Run: headless pygame with SDL's dummy video driver; simulated clock (each Clock.tick advances the game by its frame time, no real sleeping); random seed 0; keys injected as events and as key.get_pressed() state; mouse plan: one left click at the window centre at the start of phase 2, then a move to the lower-right quarter at the start of phase 3.
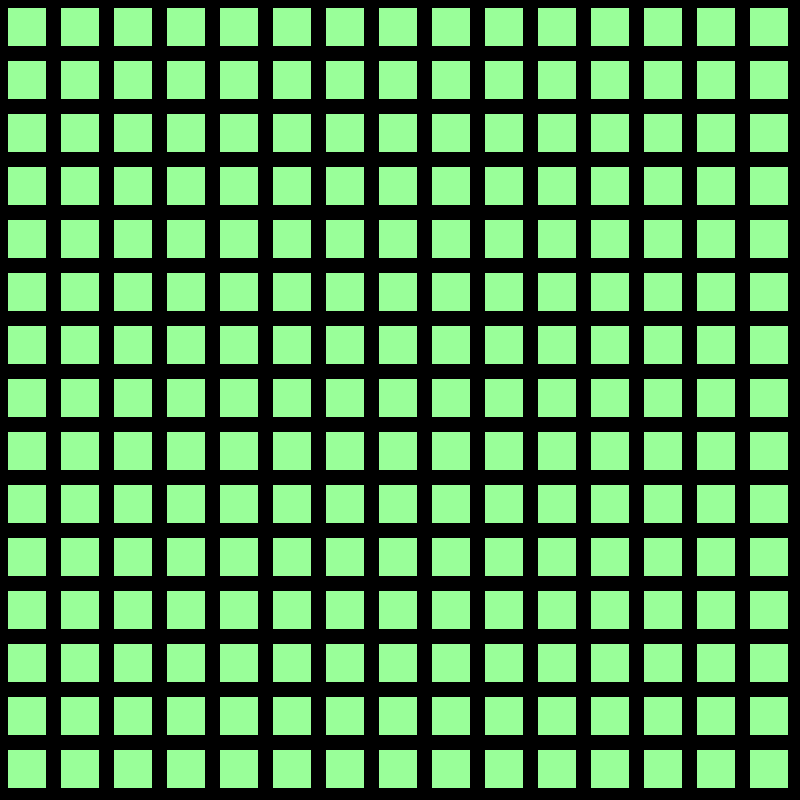
Frame 1 of 4 · flips 1–60 · no input
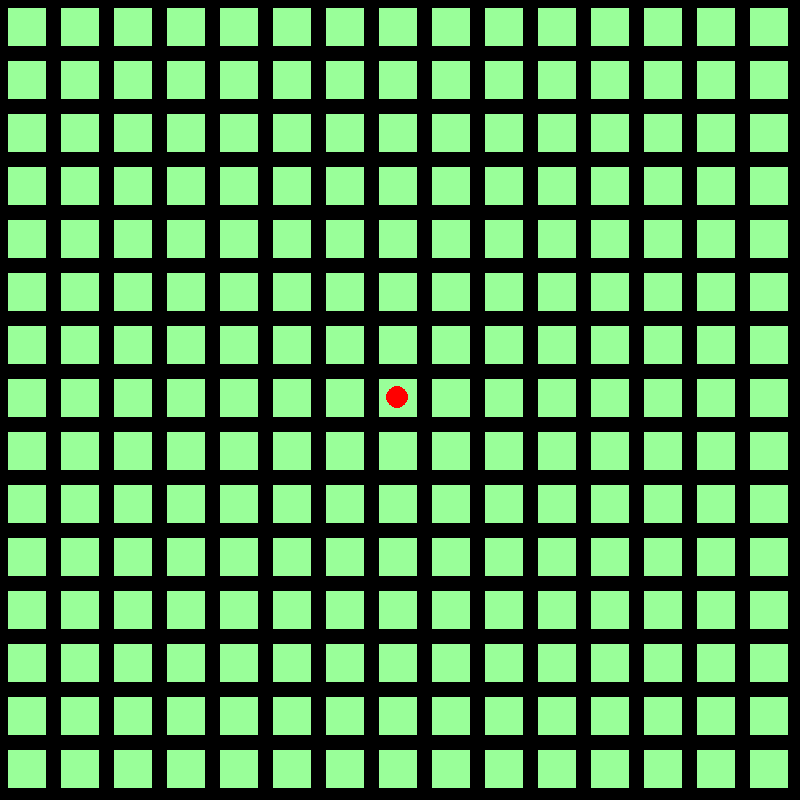
Frame 2 of 4 · flips 61–180 · clicked the window centre · tapped SPACE, RETURN · held RIGHT (→), D
Frame 3 of 4 · flips 181–300 · moved the mouse to the lower-right quarter · held DOWN (↓), S · screen unchanged from frame 2, image omitted
Frame 4 of 4 · flips 301–420 · held LEFT (←), A, UP (↑), W · screen unchanged from frame 3, image omitted

The pygame program that drew these frames:

import pygame
import sys

class Cell:
    def __init__(self):
        self.symbol = None

class Board:
    def __init__(self, grid_size):
        self.grid_size = grid_size
        self.cells = [[Cell() for _ in range(grid_size)] for _ in range(grid_size)]

    def reset(self):
        for row in range(self.grid_size):
            for col in range(self.grid_size):
                self.cells[row][col].symbol = None

    def check_win(self, row, col):
        symbol = self.cells[row][col].symbol
        directions = [(1, 0), (0, 1), (1, 1), (1, -1)]  # Направления: вертикально, горизонтально, по диагонали

        for d in directions:
            count = 1  # Учитываем текущий символ

            # Проверка в одном направлении
            r, c = row, col
            while 0 <= r + d[0] < self.grid_size and 0 <= c + d[1] < self.grid_size and self.cells[r + d[0]][c + d[1]].symbol == symbol:
                count += 1
                r += d[0]
                c += d[1]

            # Проверка в противоположном направлении
            r, c = row, col
            while 0 <= r - d[0] < self.grid_size and 0 <= c - d[1] < self.grid_size and self.cells[r - d[0]][c - d[1]].symbol == symbol:
                count += 1
                r -= d[0]
                c -= d[1]

            if count >= 5:  # Проверяем, есть ли 5 в ряд
                return True
        return False

class Game:
    def __init__(self):
        pygame.init()
        self.width, self.height = 800, 800
        self.grid_size = 15
        self.cell_size = self.width // self.grid_size
        self.line_width = 15

        # Цвета
        self.white = (255, 255, 255)
        self.black = (0, 0, 0)
        self.red = (255, 0, 0)
        self.blue = (0, 0, 255)

        self.screen = pygame.display.set_mode((self.width, self.height))
        pygame.display.set_caption("Крестики-нолики 5 в ряд")

        self.board = Board(self.grid_size)
        self.current_player = "X"

    def draw_board(self):
        for x in range(0, self.width, self.cell_size):
            pygame.draw.line(self.screen, self.black, (x, 0), (x, self.height), self.line_width)
        for y in range(0, self.height, self.cell_size):
            pygame.draw.line(self.screen, self.black, (0, y), (self.width, y), self.line_width)

    def draw_symbols(self):
        for row in range(self.grid_size):
            for col in range(self.grid_size):
                if self.board.cells[row][col].symbol == "X":
                    pygame.draw.circle(self.screen, self.red, (col * self.cell_size + self.cell_size // 2, row * self.cell_size + self.cell_size // 2), self.cell_size // 2 - self.line_width)
                elif self.board.cells[row][col].symbol == "O":
                    # Рисуем крестик
                    start_pos1 = (col * self.cell_size + self.line_width, row * self.cell_size + self.line_width)
                    end_pos1 = (col * self.cell_size + self.cell_size - self.line_width, row * self.cell_size + self.cell_size - self.line_width)
                    start_pos2 = (col * self.cell_size + self.cell_size - self.line_width, row * self.cell_size + self.line_width)
                    end_pos2 = (col * self.cell_size + self.line_width, row * self.cell_size + self.cell_size - self.line_width)
                    pygame.draw.line(self.screen, self.blue, start_pos1, end_pos1, self.line_width)
                    pygame.draw.line(self.screen, self.blue, start_pos2, end_pos2, self.line_width)

    def run(self):
        while True:
            self.screen.fill((153, 255, 153))
            self.draw_board()
            self.draw_symbols()

            for event in pygame.event.get():
                if event.type == pygame.QUIT:
                    pygame.quit()
                    sys.exit()

                if event.type == pygame.MOUSEBUTTONDOWN:
                    mouse_x, mouse_y = event.pos
                    col = mouse_x // self.cell_size
                    row = mouse_y // self.cell_size

                    if self.board.cells[row][col].symbol is None:
                        self.board.cells[row][col].symbol = self.current_player

                        if self.board.check_win(row, col):
                            font = pygame.font.SysFont(None, 55)
                            text = font.render(f"Игрок {self.current_player} проиграл!", True, "white")
                            self.screen.blit(text, (self.width // 2 - text.get_width() // 2, self.height // 2 - 40))
                            pygame.display.flip()
                            pygame.time.delay(2000)  # Задержка перед сбросом игры
                            self.board.reset()
                        else:
                            self.current_player = "O" if self.current_player == "X" else "X"

            pygame.display.flip()

if __name__ == "__main__":
    game = Game()
    game.run()
